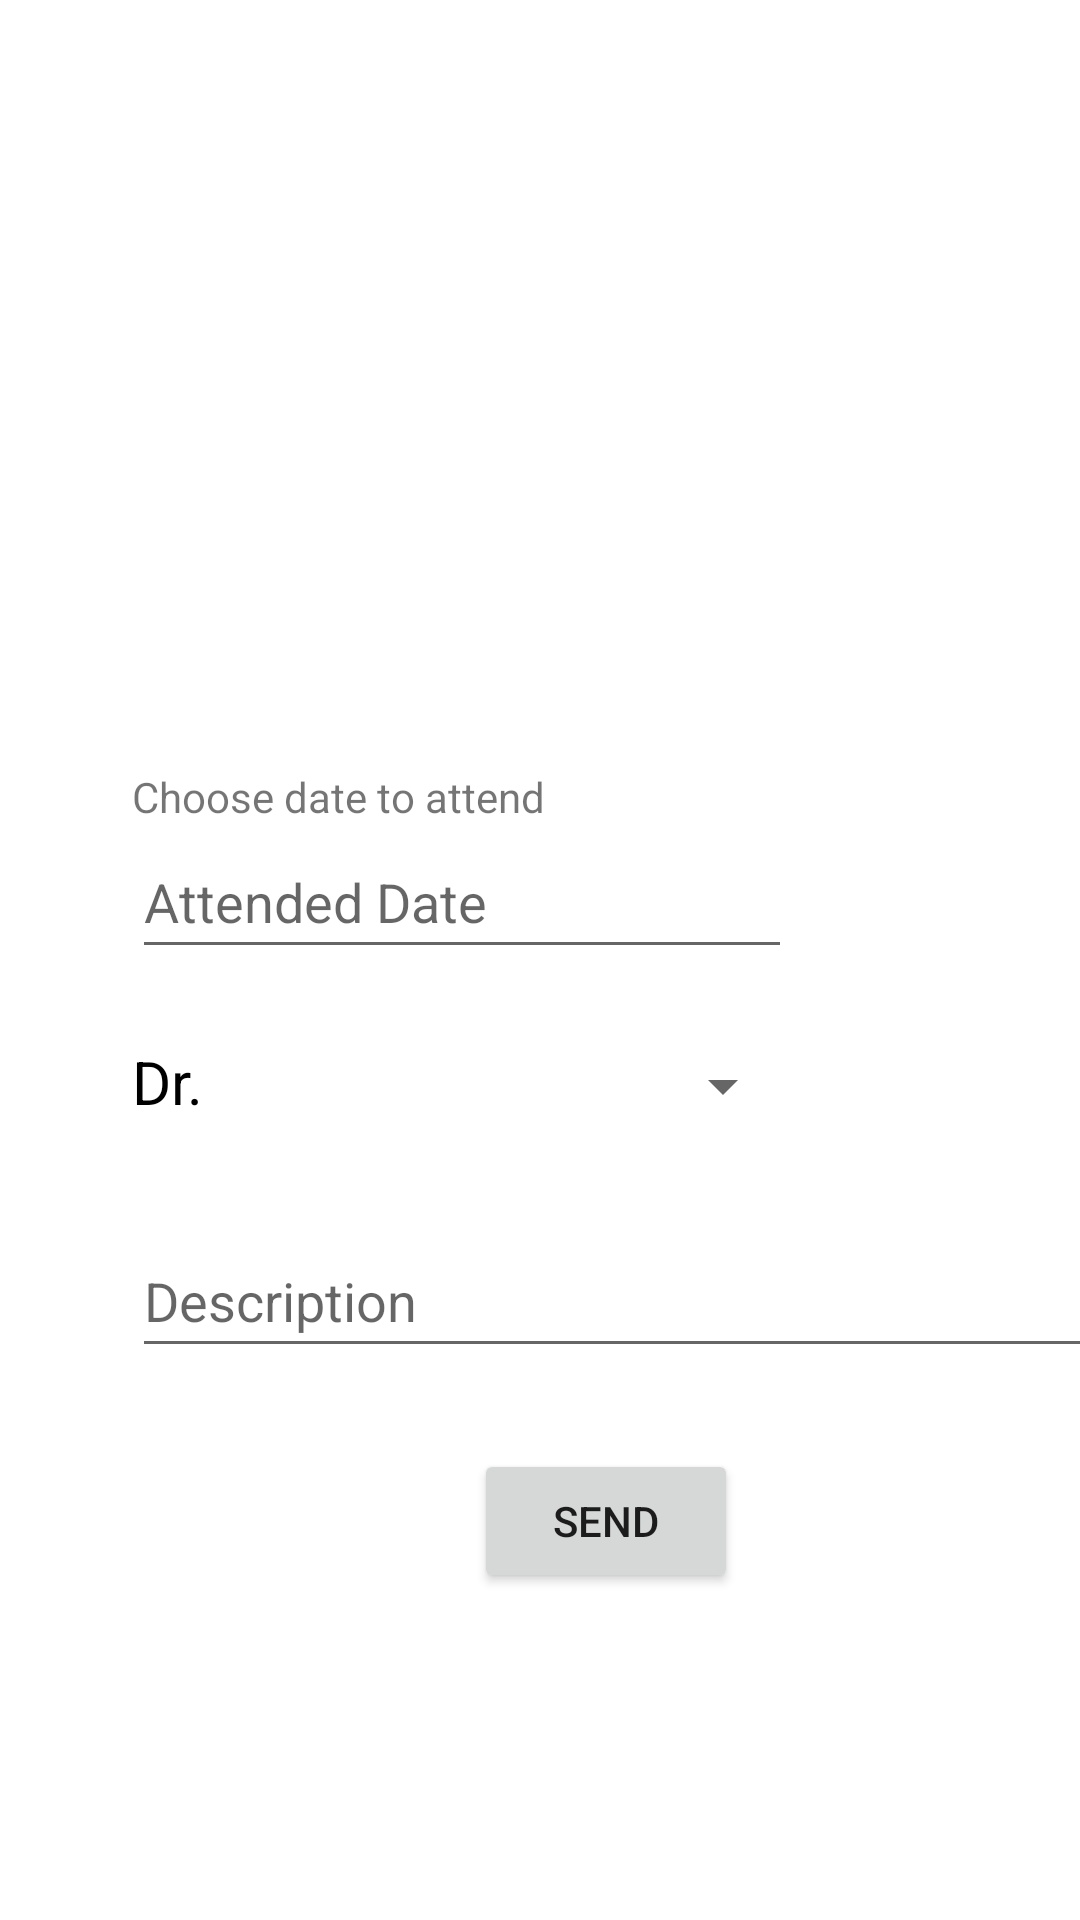

Produce the Android XML layout that renders to this screen, including the resource entries it uses.
<!-- AndroidManifest.xml: application theme Theme.PatientManageApplication -->
<!-- res/layout/activity_2.xml -->
<?xml version="1.0" encoding="utf-8"?>
<androidx.constraintlayout.widget.ConstraintLayout xmlns:android="http://schemas.android.com/apk/res/android"
    xmlns:app="http://schemas.android.com/apk/res-auto"
    xmlns:tools="http://schemas.android.com/tools"
    android:layout_width="match_parent"
    android:layout_height="match_parent"
    tools:context=".Activity2">

    <Spinner
        android:id="@+id/doctorSpinner"
        android:layout_width="197dp"
        android:layout_height="48dp"
        android:layout_marginTop="15dp"
        android:minHeight="48dp"
        android:spinnerMode="dropdown"
        app:layout_constraintStart_toEndOf="@+id/textView"
        app:layout_constraintTop_toBottomOf="@+id/attendedDateEditText"
        tools:ignore="SpeakableTextPresentCheck" />

    <TextView
        android:id="@+id/textView"
        android:layout_width="wrap_content"
        android:layout_height="wrap_content"
        android:layout_marginStart="44dp"
        android:layout_marginTop="24dp"
        android:text="Dr."
        android:textColor="@color/black"
        android:textSize="20sp"
        app:layout_constraintStart_toStartOf="parent"
        app:layout_constraintTop_toBottomOf="@+id/attendedDateEditText" />

    <EditText
        android:id="@+id/attendedDateEditText"
        android:layout_width="220dp"
        android:layout_height="48dp"
        android:layout_marginStart="44dp"
        android:ems="10"
        android:hint="Attended Date"
        android:importantForAutofill="no"
        android:inputType="date"
        android:minHeight="48dp"
        android:onClick="datePicker"
        app:layout_constraintStart_toStartOf="parent"
        app:layout_constraintTop_toBottomOf="@+id/textView2" />

    <TextView
        android:id="@+id/textView2"
        android:layout_width="wrap_content"
        android:layout_height="wrap_content"
        android:layout_marginStart="44dp"
        android:layout_marginTop="19dp"
        android:text="@string/choose_date_to_attend"
        app:layout_constraintStart_toStartOf="parent"
        app:layout_constraintTop_toBottomOf="@+id/welcomeStrTextView"
        tools:textSize="16sp" />

    <TextView
        android:id="@+id/welcomeStrTextView"
        android:layout_width="320dp"
        android:layout_height="115dp"
        android:layout_marginStart="44dp"
        android:textColor="@color/black"
        android:textSize="20sp"
        app:layout_constraintEnd_toEndOf="parent"
        app:layout_constraintHorizontal_bias="0.0"
        app:layout_constraintStart_toStartOf="parent"
        app:layout_constraintTop_toBottomOf="@+id/imageView" />

    <ImageView
        android:id="@+id/imageView"
        android:layout_width="212dp"
        android:layout_height="118dp"
        android:layout_marginStart="3dp"
        android:layout_marginTop="4dp"
        app:layout_constraintStart_toStartOf="parent"
        app:layout_constraintTop_toTopOf="parent"
        app:srcCompat="@drawable/_560px_rmit_university_logo_svg"
        android:contentDescription="TODO" />

    <EditText
        android:id="@+id/descriptionEditText"
        android:layout_width="320dp"
        android:layout_height="wrap_content"
        android:layout_marginStart="44dp"
        android:layout_marginTop="22dp"
        android:ems="10"
        android:hint="Description"
        android:inputType="textLongMessage|textMultiLine"
        android:maxLines="12"
        android:minHeight="48dp"
        app:layout_constraintStart_toStartOf="parent"
        app:layout_constraintTop_toBottomOf="@+id/doctorSpinner" />

    <Button
        android:id="@+id/sendBtn"
        android:layout_width="wrap_content"
        android:layout_height="wrap_content"
        android:layout_marginStart="158dp"
        android:layout_marginTop="27dp"
        android:text="Send"
        app:layout_constraintStart_toStartOf="parent"
        app:layout_constraintTop_toBottomOf="@+id/descriptionEditText" />

</androidx.constraintlayout.widget.ConstraintLayout>
<!-- resources referenced by this layout -->
<resources>
  <color name="black">#FF000000</color>
  <string name="choose_date_to_attend">Choose date to attend</string>
  <style name="Theme.PatientManageApplication" parent="Theme.MaterialComponents.Light.NoActionBar">
      </style>
</resources>
